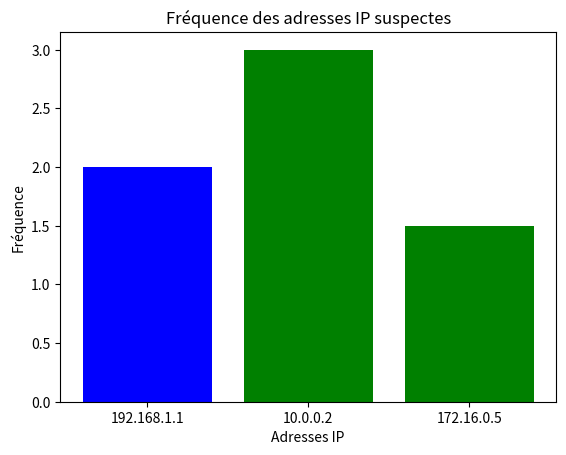

Source code (Python):

# import matplotlib.pyplot as plt

# heures = [1, 2, 3, 4, 5]
# trafic = [120, 200, 150, 300, 250]

# plt.plot(heures, trafic)
# plt.title("Trafic réseau (en paquets)")
# plt.xlabel("Heures")
# plt.ylabel("Nombre de paquets")
# plt.grid(True)
# plt.show()


# ####################################################################

# # histogramme ##

# import matplotlib.pyplot as plt

# tailles = [60, 60, 80, 90, 100, 90, 90, 130, 140, 150]

# plt.hist(tailles, bins=5, color='skyblue', edgecolor='black')
# plt.title("Répartition des tailles de paquets")
# plt.xlabel("Taille (octets)")
# plt.ylabel("Fréquence")
# plt.show()

# ####################################################################

# import matplotlib.pyplot as plt
# import numpy as np

# # Simuler des données de temps de réponse (en ms)
# response_times = np.random.normal(loc=50, scale=10, size=1000)

# # Graphique
# plt.hist(response_times, bins=20, color='blue', alpha=0.7)
# plt.title("Distribution des temps de réponse")
# plt.xlabel("Temps (ms)")
# plt.ylabel("Fréquence")

# plt.show()


# ####################################################################

# import matplotlib.pyplot as plt

# dispositifs = ['CaptA','CaptB','R1','Cam']
# utilisation_cpu = [20, 35, 50, 65]

# plt.bar(dispositifs, utilisation_cpu, color='green')
# plt.title("Utilisation CPU par dispositif IoT")
# plt.xlabel("Dispositifs")
# plt.ylabel("Utilisation CPU (%)")
# plt.show()

# ####################################################################


# import matplotlib.pyplot as plt

# protocoles = ['HTTP', 'HTTPS', 'FTP', 'SSH']
# parts = [40, 35, 15, 10]

# plt.pie(parts, labels=protocoles, 
#         autopct='%1.1f%%')
# plt.title("Répartition des protocoles réseau")
# plt.show()


####################################################################


## Exercice 1 ##

# import matplotlib.pyplot as plt

# ip_addresses = ["192.168.1.1", "10.0.0.2", "172.16.0.5", "192.168.1.1",
# "10.0.0.2", "10.0.0.2"]

# dispositifs = (ip_addresses)
# freq = [0, 0.5, 1, 1.5, 2, 2.5, 3]

# plt.title("Fréquence des adresses IP suspectes")
# plt.show()


import matplotlib.pyplot as plt

ip_addresses = ["192.168.1.1", "10.0.0.2", "172.16.0.5", "192.168.1.1",
"10.0.0.2", "10.0.0.2"]

freq = [0.5, 1, 1.5, 2, 2.5, 3]

plt.bar(ip_addresses, freq, color=['blue', 'yellow', 'green'])
plt.title("Fréquence des adresses IP suspectes")
plt.xlabel("Adresses IP")
plt.ylabel("Fréquence")
plt.show()


ip_addresses.count



